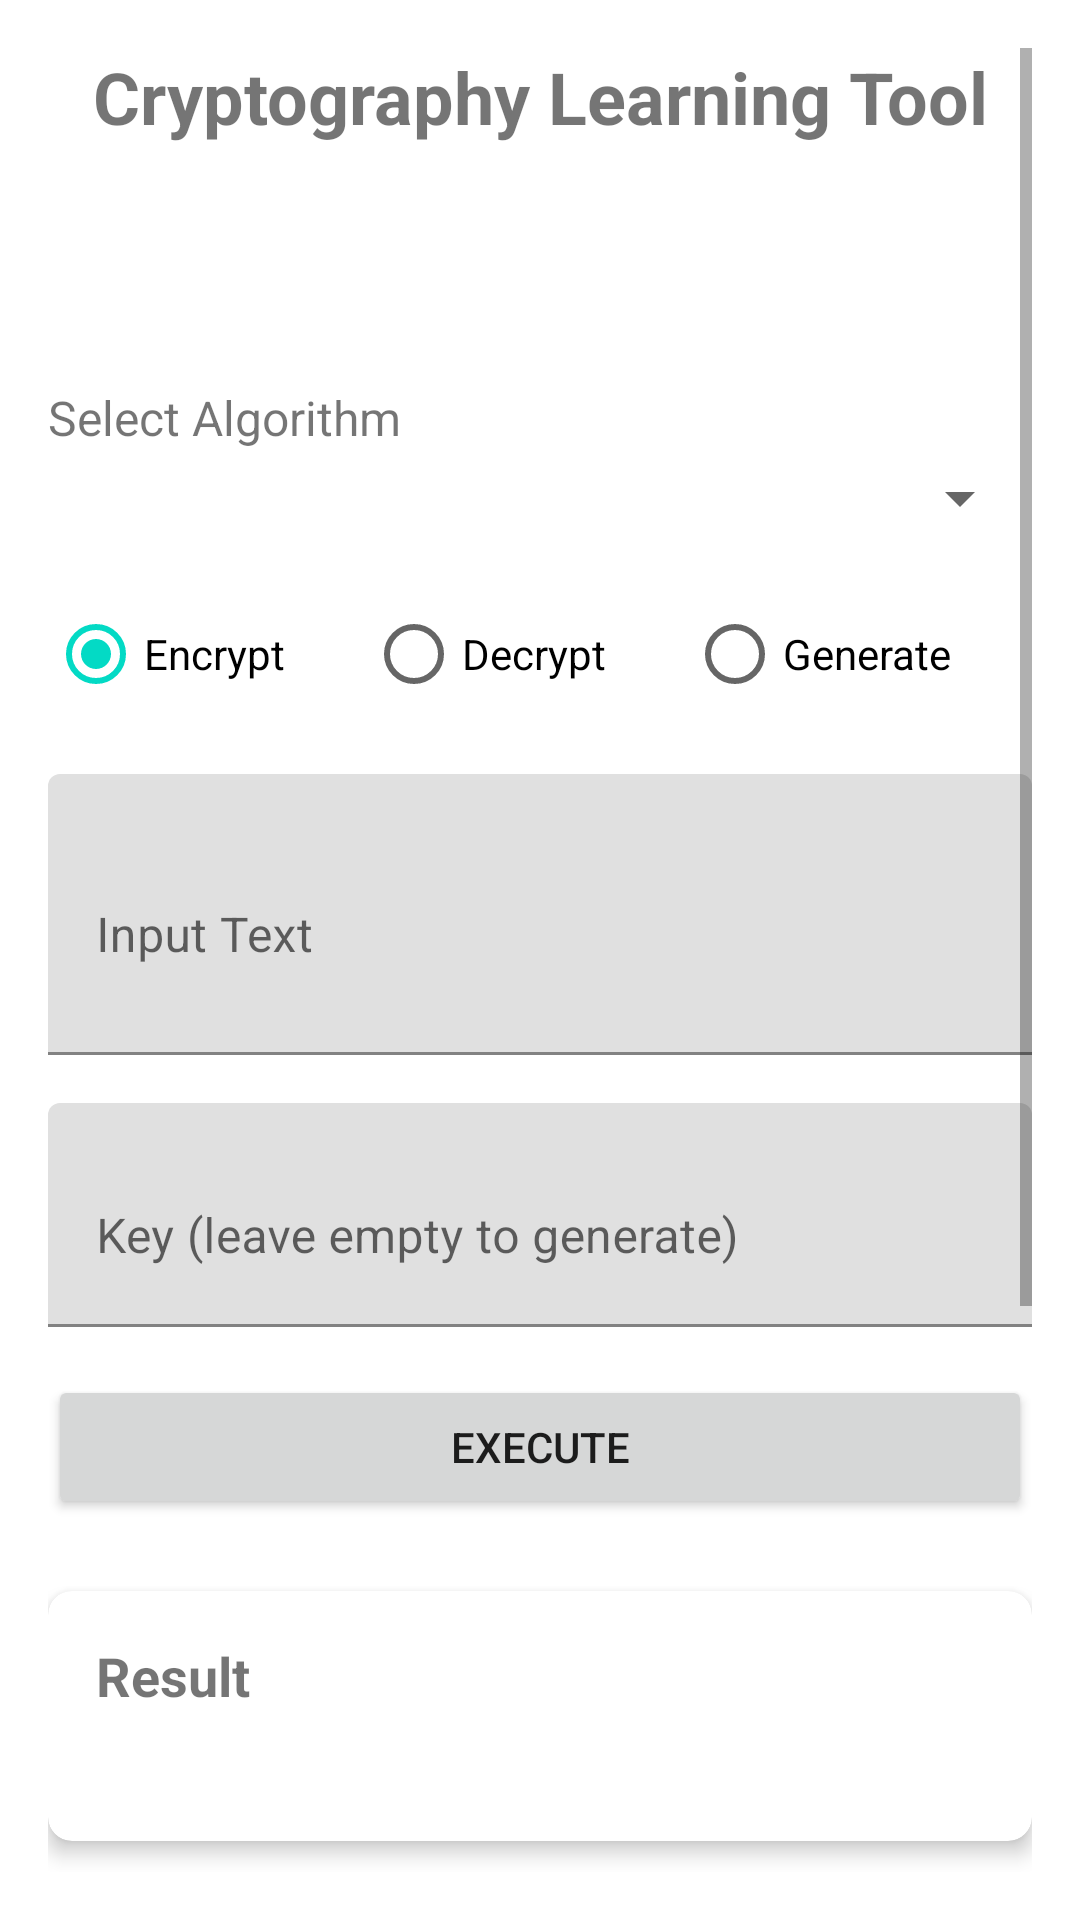

Produce the Android XML layout that renders to this screen, including the resource entries it uses.
<!-- AndroidManifest.xml: application theme Theme.CryptoApp -->
<!-- res/layout/activity_cryptography.xml -->
<?xml version="1.0" encoding="utf-8"?>
<ScrollView xmlns:android="http://schemas.android.com/apk/res/android"
    xmlns:app="http://schemas.android.com/apk/res-auto"
    xmlns:tools="http://schemas.android.com/tools"
    android:layout_width="match_parent"
    android:layout_height="match_parent"
    android:padding="16dp"
    tools:context=".CryptographyActivity">

    <LinearLayout
        android:layout_width="match_parent"
        android:layout_height="wrap_content"
        android:orientation="vertical">

        <TextView
            android:layout_width="match_parent"
            android:layout_height="wrap_content"
            android:text="Cryptography Learning Tool"
            android:textSize="24sp"
            android:textStyle="bold"
            android:gravity="center"
            android:layout_marginBottom="16dp"/>

        <com.google.android.material.tabs.TabLayout
            android:id="@+id/cryptoTabLayout"
            android:layout_width="match_parent"
            android:layout_height="wrap_content"
            android:layout_marginBottom="16dp"
            app:tabMode="scrollable"/>

        
        <TextView
            android:layout_width="match_parent"
            android:layout_height="wrap_content"
            android:text="Select Algorithm"
            android:textSize="16sp"
            android:layout_marginBottom="4dp"/>

        <Spinner
            android:id="@+id/algorithmSpinner"
            android:layout_width="match_parent"
            android:layout_height="wrap_content"
            android:layout_marginBottom="16dp"/>

        
        <RadioGroup
            android:id="@+id/modeRadioGroup"
            android:layout_width="match_parent"
            android:layout_height="wrap_content"
            android:orientation="horizontal"
            android:layout_marginBottom="16dp">

            <RadioButton
                android:id="@+id/encryptRadioButton"
                android:layout_width="wrap_content"
                android:layout_height="wrap_content"
                android:text="Encrypt"
                android:layout_weight="1"
                android:checked="true"/>

            <RadioButton
                android:id="@+id/decryptRadioButton"
                android:layout_width="wrap_content"
                android:layout_height="wrap_content"
                android:text="Decrypt"
                android:layout_weight="1"/>

            <RadioButton
                android:id="@+id/generateRadioButton"
                android:layout_width="wrap_content"
                android:layout_height="wrap_content"
                android:text="Generate"
                android:layout_weight="1"/>

        </RadioGroup>

        
        <com.google.android.material.textfield.TextInputLayout
            android:id="@+id/inputTextLayout"
            android:layout_width="match_parent"
            android:layout_height="wrap_content"
            android:layout_marginBottom="16dp"
            android:hint="Input Text">

            <com.google.android.material.textfield.TextInputEditText
                android:id="@+id/inputEditText"
                android:layout_width="match_parent"
                android:layout_height="wrap_content"
                android:inputType="textMultiLine"
                android:minLines="3" />

        </com.google.android.material.textfield.TextInputLayout>

        
        <com.google.android.material.textfield.TextInputLayout
            android:id="@+id/keyInputLayout"
            android:layout_width="match_parent"
            android:layout_height="wrap_content"
            android:layout_marginBottom="16dp"
            android:hint="Key (leave empty to generate)">

            <com.google.android.material.textfield.TextInputEditText
                android:id="@+id/keyEditText"
                android:layout_width="match_parent"
                android:layout_height="wrap_content"
                android:inputType="textMultiLine"
                android:minLines="2" />

        </com.google.android.material.textfield.TextInputLayout>

        
        <Button
            android:id="@+id/executeButton"
            android:layout_width="match_parent"
            android:layout_height="wrap_content"
            android:text="Execute"
            android:layout_marginBottom="24dp"/>

        
        <androidx.cardview.widget.CardView
            android:layout_width="match_parent"
            android:layout_height="wrap_content"
            android:layout_marginBottom="16dp"
            app:cardCornerRadius="8dp"
            app:cardElevation="4dp">

            <LinearLayout
                android:layout_width="match_parent"
                android:layout_height="wrap_content"
                android:orientation="vertical"
                android:padding="16dp">

                <TextView
                    android:layout_width="match_parent"
                    android:layout_height="wrap_content"
                    android:text="Result"
                    android:textStyle="bold"
                    android:textSize="18sp"
                    android:layout_marginBottom="8dp"/>

                <TextView
                    android:id="@+id/resultTextView"
                    android:layout_width="match_parent"
                    android:layout_height="wrap_content"
                    android:textIsSelectable="true"
                    android:textSize="14sp"/>

            </LinearLayout>
        </androidx.cardview.widget.CardView>

        
        <androidx.cardview.widget.CardView
            android:layout_width="match_parent"
            android:layout_height="wrap_content"
            android:layout_marginBottom="16dp"
            app:cardCornerRadius="8dp"
            app:cardElevation="4dp">

            <LinearLayout
                android:layout_width="match_parent"
                android:layout_height="wrap_content"
                android:orientation="vertical"
                android:padding="16dp">

                <TextView
                    android:layout_width="match_parent"
                    android:layout_height="wrap_content"
                    android:text="Public Key"
                    android:textStyle="bold"
                    android:textSize="18sp"
                    android:layout_marginBottom="8dp"/>

                <TextView
                    android:id="@+id/publicKeyTextView"
                    android:layout_width="match_parent"
                    android:layout_height="wrap_content"
                    android:textIsSelectable="true"
                    android:textSize="14sp"/>

            </LinearLayout>
        </androidx.cardview.widget.CardView>

        
        <androidx.cardview.widget.CardView
            android:layout_width="match_parent"
            android:layout_height="wrap_content"
            android:layout_marginBottom="16dp"
            app:cardCornerRadius="8dp"
            app:cardElevation="4dp">

            <LinearLayout
                android:layout_width="match_parent"
                android:layout_height="wrap_content"
                android:orientation="vertical"
                android:padding="16dp">

                <TextView
                    android:layout_width="match_parent"
                    android:layout_height="wrap_content"
                    android:text="Private Key"
                    android:textStyle="bold"
                    android:textSize="18sp"
                    android:layout_marginBottom="8dp"/>

                <TextView
                    android:id="@+id/privateKeyTextView"
                    android:layout_width="match_parent"
                    android:layout_height="wrap_content"
                    android:textIsSelectable="true"
                    android:textSize="14sp"/>

            </LinearLayout>
        </androidx.cardview.widget.CardView>

        
        <androidx.cardview.widget.CardView
            android:layout_width="match_parent"
            android:layout_height="wrap_content"
            android:layout_marginBottom="16dp"
            app:cardCornerRadius="8dp"
            app:cardElevation="4dp">

            <LinearLayout
                android:layout_width="match_parent"
                android:layout_height="wrap_content"
                android:orientation="vertical"
                android:padding="16dp">

                <TextView
                    android:layout_width="match_parent"
                    android:layout_height="wrap_content"
                    android:text="Initialization Vector (IV)"
                    android:textStyle="bold"
                    android:textSize="18sp"
                    android:layout_marginBottom="8dp"/>

                <TextView
                    android:id="@+id/ivTextView"
                    android:layout_width="match_parent"
                    android:layout_height="wrap_content"
                    android:textIsSelectable="true"
                    android:textSize="14sp"/>

            </LinearLayout>
        </androidx.cardview.widget.CardView>

    </LinearLayout>
</ScrollView>
<!-- resources referenced by this layout -->
<resources>
  <style name="Theme.CryptoApp" parent="Theme.MaterialComponents.DayNight.DarkActionBar">
          
          <item name="colorPrimary">@color/unb_blue</item>
          <item name="colorPrimaryVariant">@color/unb_blue2</item>
          <item name="colorOnPrimary">@color/white</item>
          
          <item name="colorSecondary">@color/teal_200</item>
          <item name="colorSecondaryVariant">@color/teal_700</item>
          <item name="colorOnSecondary">@color/black</item>
          
          <item name="android:statusBarColor" tools:targetApi="l">?attr/colorPrimaryVariant</item>
          
      </style>
  <color name="unb_blue">#003366</color>
  <color name="unb_blue2">#0068B4</color>
  <color name="white">#FFFFFFFF</color>
  <color name="teal_200">#FF03DAC5</color>
  <color name="teal_700">#FF018786</color>
  <color name="black">#FF000000</color>
</resources>
